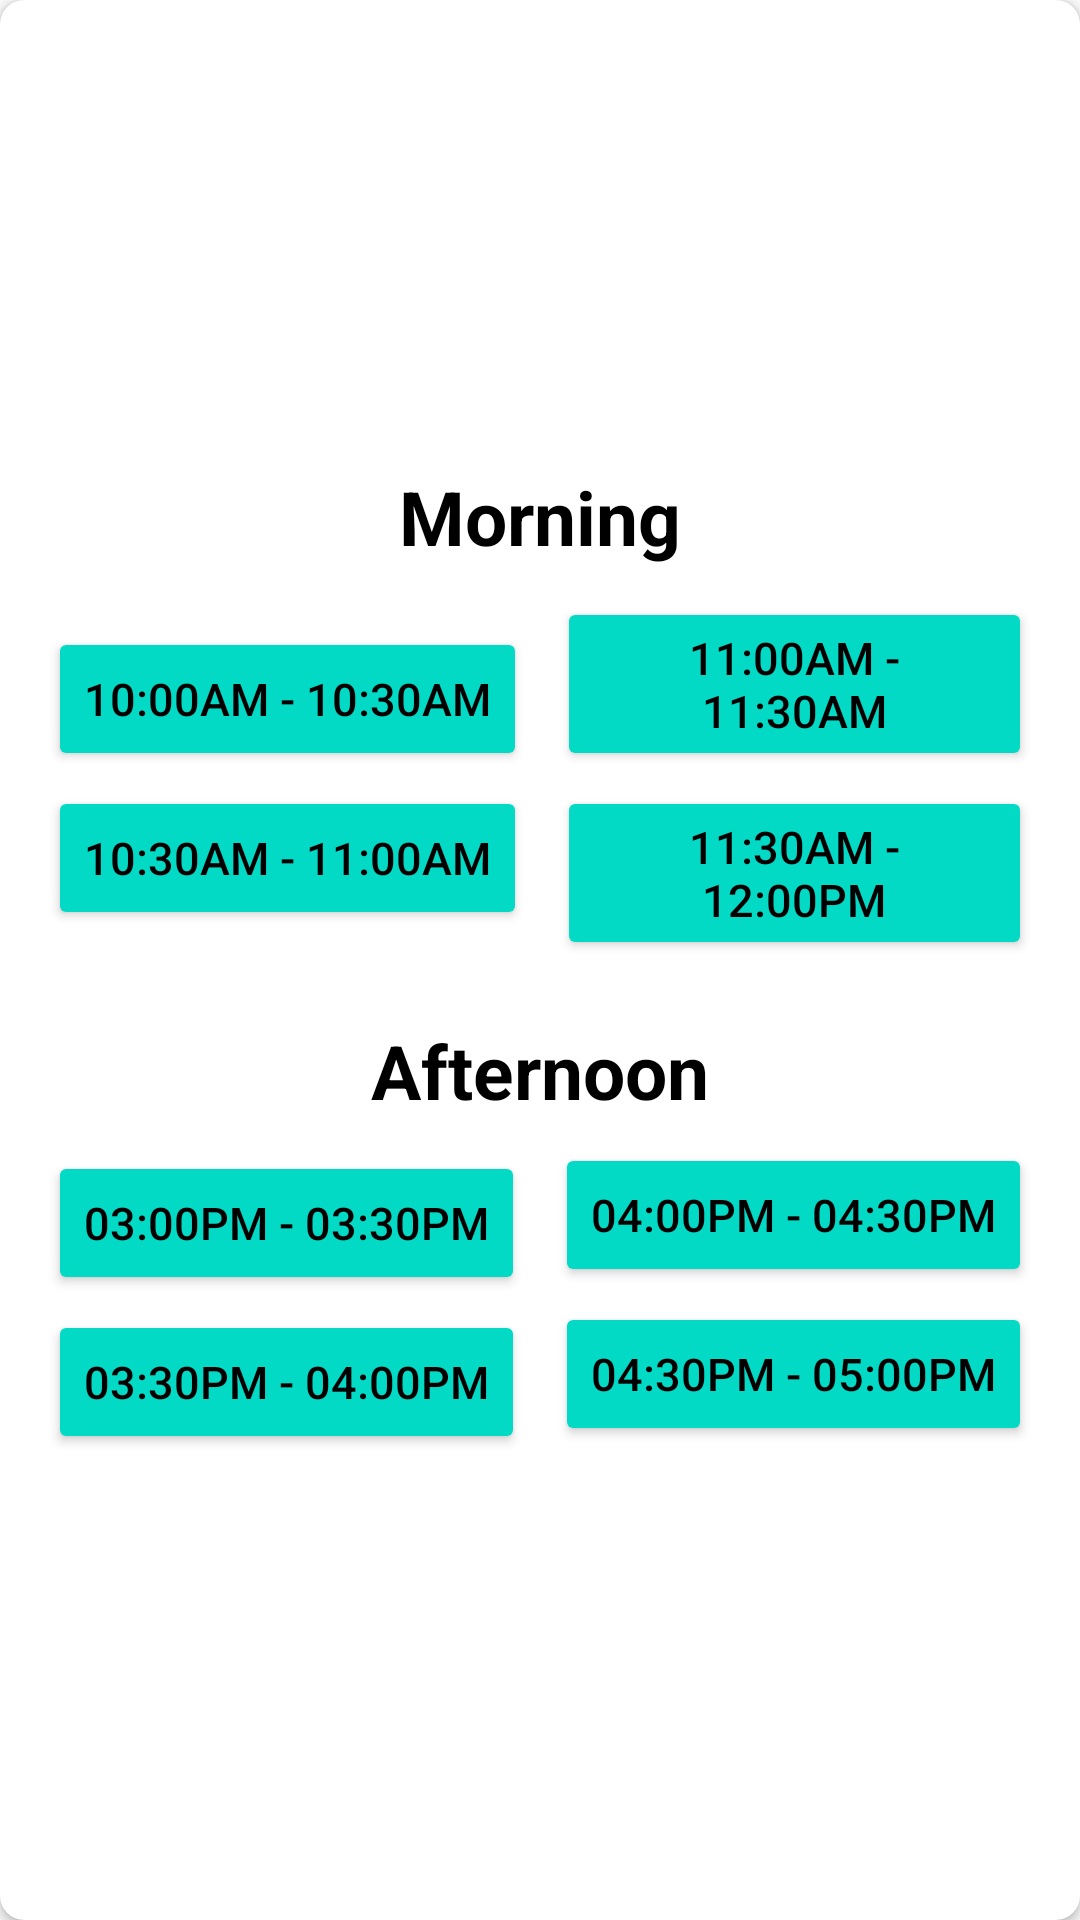

This screen was rendered from an Android layout file. Write that file and the resources it references.
<!-- AndroidManifest.xml: application theme Theme.AppCompat.Light -->
<!-- res/layout/timepicker_dialog.xml -->
<?xml version="1.0" encoding="utf-8"?>
<androidx.cardview.widget.CardView xmlns:android="http://schemas.android.com/apk/res/android"
    xmlns:app="http://schemas.android.com/apk/res-auto"
    android:orientation="vertical"
    app:cardCornerRadius="8dp"
    android:layout_width="match_parent"
    android:layout_height="wrap_content">

    <LinearLayout
        android:padding="16dp"
        android:orientation="vertical"
        android:layout_width="wrap_content"
        android:layout_height="wrap_content"
        android:layout_gravity="center">


        <TextView
            android:id="@+id/morning"
            android:layout_width="wrap_content"
            android:layout_height="wrap_content"
            android:text="Morning"
            android:textColor="#000000"
            android:textSize="25sp"
            android:textStyle="bold"
            android:layout_gravity="center"
            />
        <LinearLayout
            android:layout_width="wrap_content"
            android:layout_height="wrap_content"
            android:orientation="horizontal"
            android:gravity="center">

            <LinearLayout
                android:layout_width="wrap_content"
                android:layout_height="wrap_content"
                android:orientation="vertical">

                <Button
                    android:id="@+id/time10_1030"
                    android:layout_marginTop="10dp"
                    android:layout_width="wrap_content"
                    android:layout_height="wrap_content"
                    android:text="10:00am - 10:30am"
                    android:textSize="15sp"
                    android:textColor="#000000"
                    android:backgroundTint="@color/doc"
                    android:layout_gravity="center"
                    />

                <Button
                    android:id="@+id/time1030_11"
                    android:layout_marginTop="5dp"
                    android:layout_width="wrap_content"
                    android:layout_height="wrap_content"
                    android:text="10:30am - 11:00am"
                    android:backgroundTint="@color/doc"
                    android:textSize="15sp"
                    android:textColor="#000000"
                    android:layout_gravity="center"
                    />

            </LinearLayout>

            <LinearLayout
                android:layout_width="wrap_content"
                android:layout_height="wrap_content"
                android:orientation="vertical"
                android:gravity="center"
                android:layout_marginLeft="10dp">

                <Button
                    android:id="@+id/time11_1130"
                    android:layout_marginTop="10dp"
                    android:layout_width="wrap_content"
                    android:layout_height="wrap_content"
                    android:text="11:00am - 11:30am"
                    android:backgroundTint="@color/doc"
                    android:textSize="15sp"
                    android:textColor="#000000"
                    android:layout_gravity="center"
                    />
                <Button
                    android:id="@+id/time1130_12"
                    android:layout_marginTop="5dp"
                    android:layout_width="wrap_content"
                    android:layout_height="wrap_content"
                    android:text="11:30am - 12:00pm"
                    android:backgroundTint="@color/doc"
                    android:textSize="15sp"
                    android:textColor="#000000"
                    android:layout_gravity="center"
                    />

            </LinearLayout>

        </LinearLayout>


        <TextView
            android:id="@+id/afternoon"
            android:layout_marginTop="20dp"
            android:layout_width="wrap_content"
            android:layout_height="wrap_content"
            android:text="Afternoon"
            android:textColor="#000000"
            android:textSize="25sp"
            android:textStyle="bold"
            android:layout_gravity="center"
            />

        <LinearLayout
            android:layout_width="wrap_content"
            android:layout_height="wrap_content"
            android:orientation="horizontal"
            android:gravity="center">

            <LinearLayout
                android:layout_width="wrap_content"
                android:layout_height="wrap_content"
                android:orientation="vertical">

                <Button
                    android:id="@+id/time3_330"
                    android:layout_marginTop="10dp"
                    android:layout_width="wrap_content"
                    android:layout_height="wrap_content"
                    android:text="03:00pm - 03:30pm"
                    android:backgroundTint="@color/doc"
                    android:textSize="15sp"
                    android:textColor="#000000"
                    android:layout_gravity="center"
                    />

                <Button
                    android:id="@+id/time330_4"
                    android:layout_marginTop="5dp"
                    android:layout_width="wrap_content"
                    android:layout_height="wrap_content"
                    android:text="03:30pm - 04:00pm"
                    android:backgroundTint="@color/doc"
                    android:textSize="15sp"
                    android:textColor="#000000"
                    android:layout_gravity="center"
                    />

            </LinearLayout>

            <LinearLayout
                android:layout_width="wrap_content"
                android:layout_height="wrap_content"
                android:orientation="vertical"
                android:gravity="center"
                android:layout_marginLeft="10dp">

                <Button
                    android:id="@+id/time4_430"
                    android:layout_marginTop="5dp"
                    android:layout_width="wrap_content"
                    android:layout_height="wrap_content"
                    android:text="04:00pm - 04:30pm"
                    android:backgroundTint="@color/doc"
                    android:textSize="15sp"
                    android:textColor="#000000"
                    android:layout_gravity="center"
                    />
                <Button
                    android:id="@+id/time430_5"
                    android:layout_marginTop="5dp"
                    android:layout_width="wrap_content"
                    android:layout_height="wrap_content"
                    android:text="04:30pm - 05:00pm"
                    android:backgroundTint="@color/doc"
                    android:textSize="15sp"
                    android:textColor="#000000"
                    android:layout_gravity="center"
                    />

            </LinearLayout>

        </LinearLayout>






    </LinearLayout>


</androidx.cardview.widget.CardView>
<!-- resources referenced by this layout -->
<resources>
  <color name="doc">#FF03DAC5</color>
</resources>
